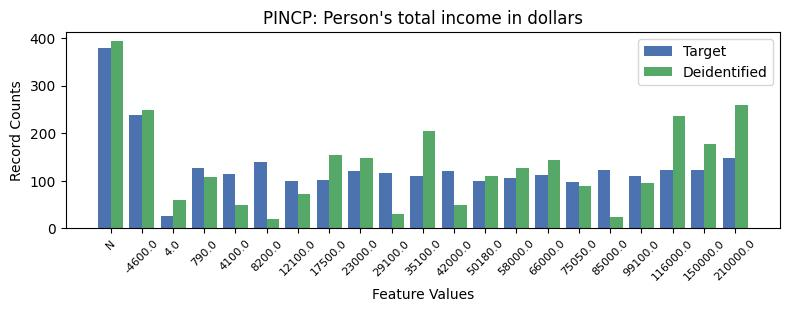

The data file committed next to this chart (first rows):
, PINCP, count_target, count_deidentified
0, -1, 379, 393
1, 0, 238, 248
2, 19, 147, 259
3, 4, 139, 20
4, 2, 127, 107
5, 18, 123, 178
6, 17, 123, 236
7, 15, 122, 23
8, 7, 121, 147
9, 10, 120, 49
10, 8, 116, 30
11, 3, 114, 49
12, 13, 112, 143
13, 9, 111, 205
14, 16, 109, 95
15, 12, 105, 126
16, 6, 102, 154
17, 11, 100, 111
18, 5, 99, 72
19, 14, 97, 90
20, 1, 25, 59
